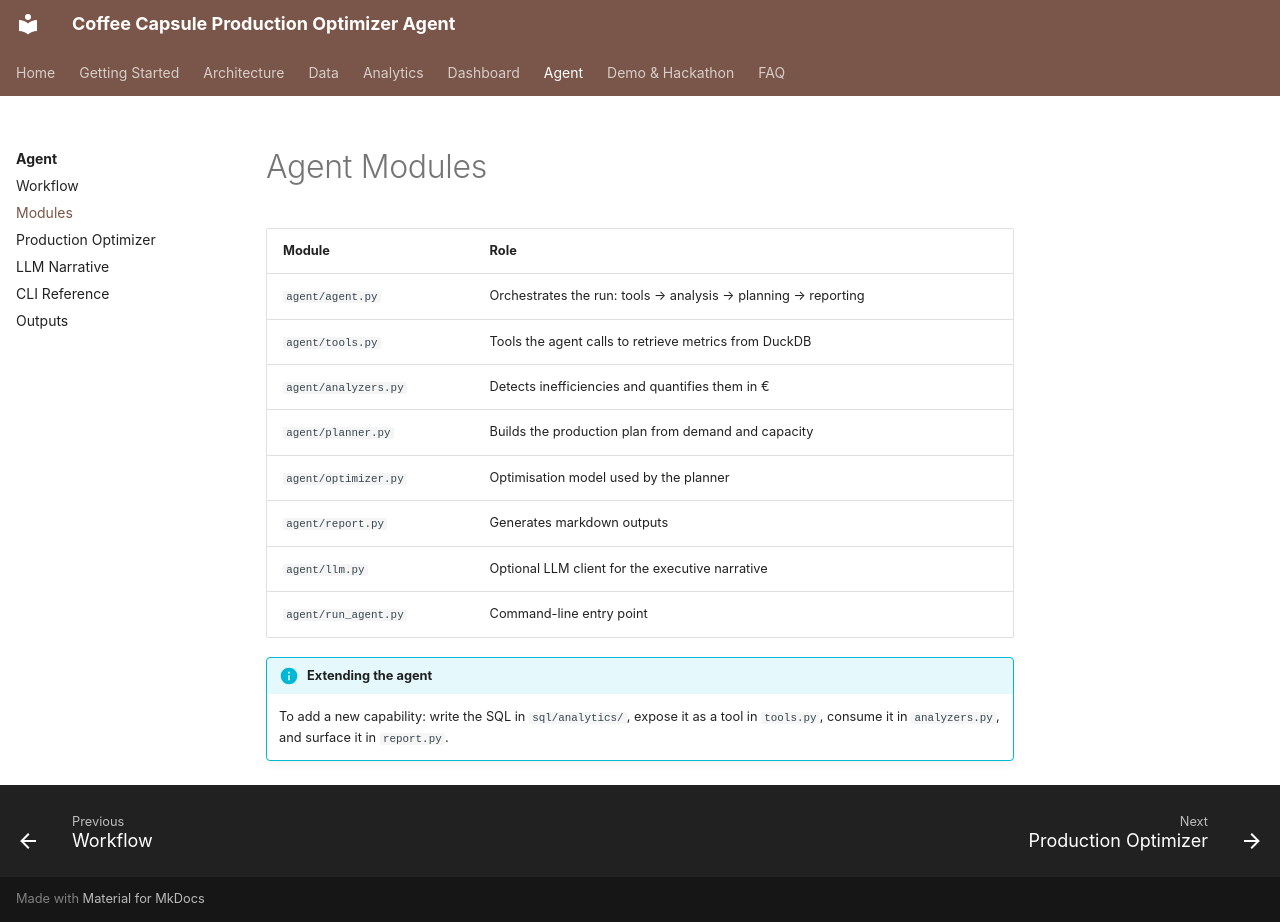

repository: mmbellani/coffee-capsules-production-optimizer-agent · page: agent/modules/index.html · generator: mkdocs

# Agent Modules

| Module | Role |
|---|---|
| `agent/agent.py` | Orchestrates the run: tools → analysis → planning → reporting |
| `agent/tools.py` | Tools the agent calls to retrieve metrics from DuckDB |
| `agent/analyzers.py` | Detects inefficiencies and quantifies them in € |
| `agent/planner.py` | Builds the production plan from demand and capacity |
| `agent/optimizer.py` | Optimisation model used by the planner |
| `agent/report.py` | Generates markdown outputs |
| `agent/llm.py` | Optional LLM client for the executive narrative |
| `agent/run_agent.py` | Command-line entry point |

!!! info "Extending the agent"
    To add a new capability: write the SQL in `sql/analytics/`, expose it as a tool in
    `tools.py`, consume it in `analyzers.py`, and surface it in `report.py`.
